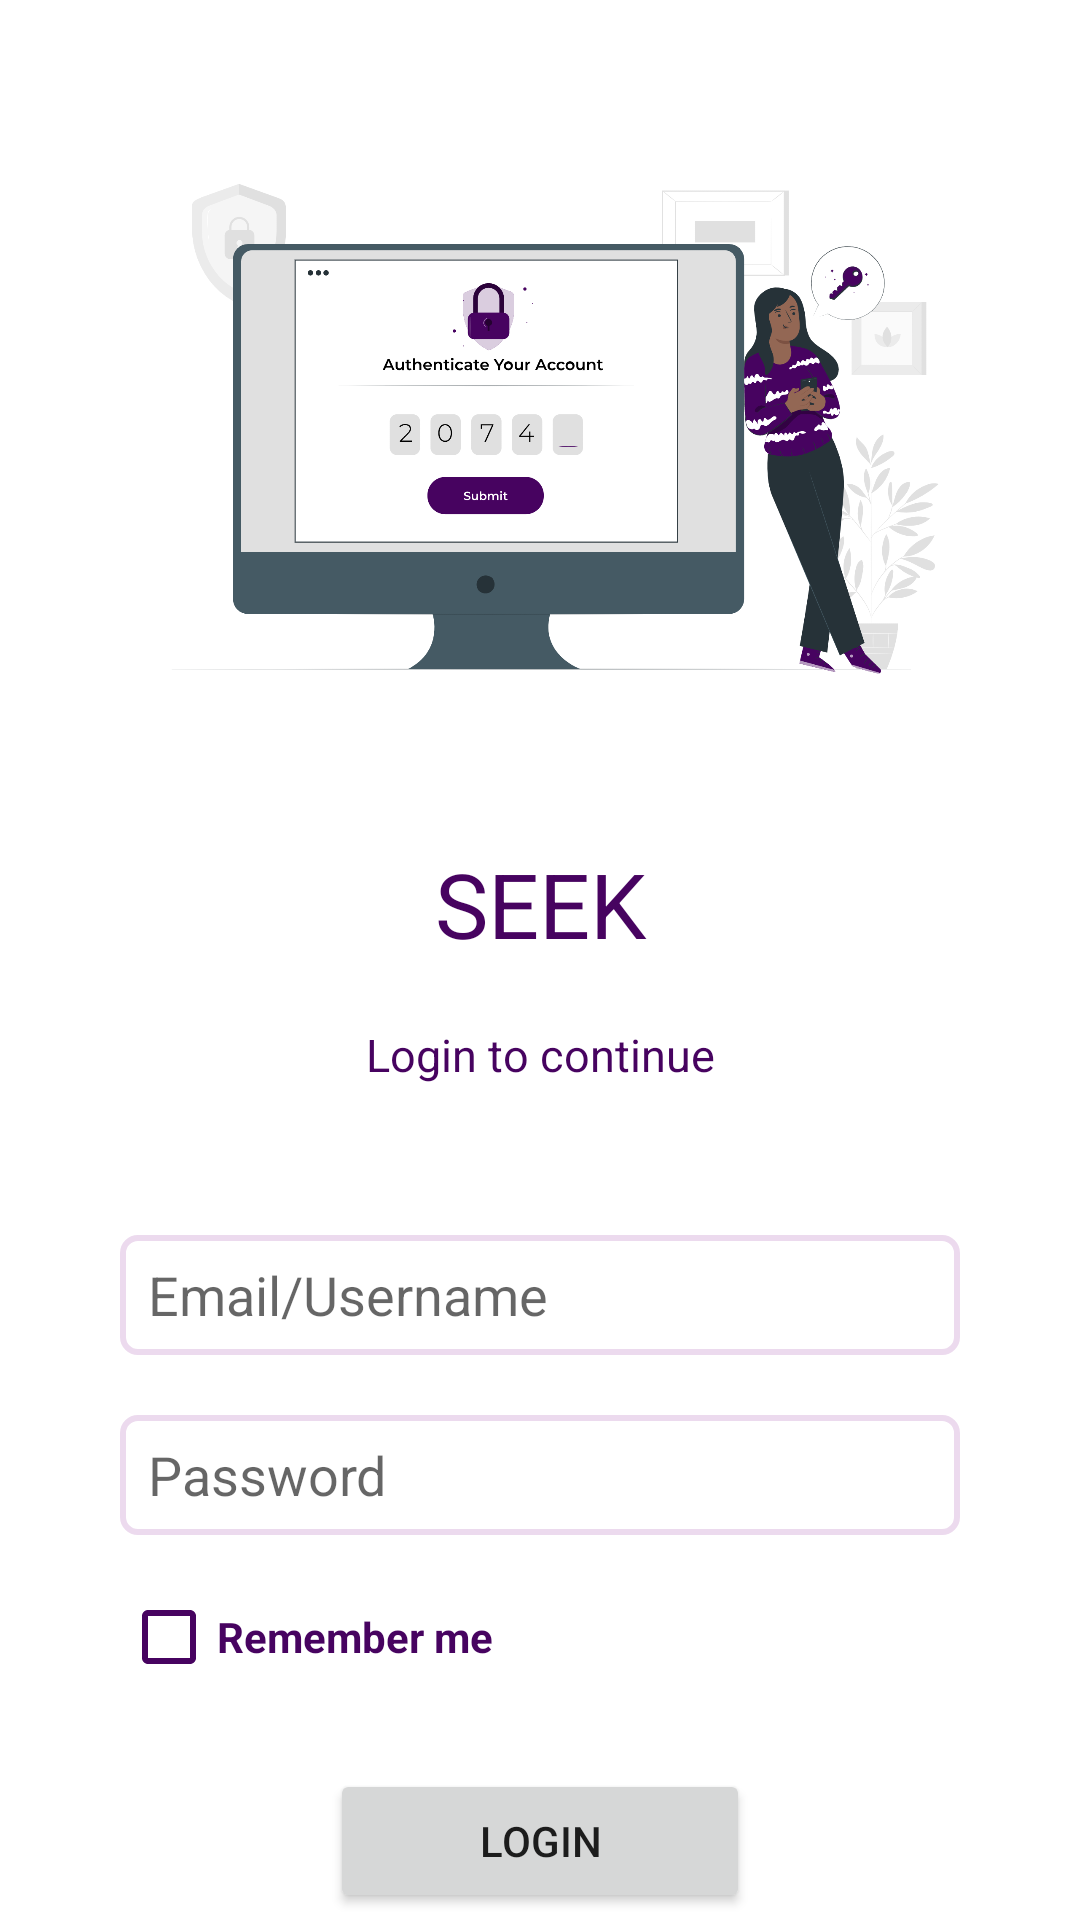

Reconstruct the res/layout file that produces this screen, plus the resources it refers to.
<!-- AndroidManifest.xml: application theme Theme.Seek -->
<!-- res/layout/activity_login.xml -->
<?xml version="1.0" encoding="utf-8"?>
<androidx.constraintlayout.widget.ConstraintLayout xmlns:android="http://schemas.android.com/apk/res/android"
    xmlns:app="http://schemas.android.com/apk/res-auto"
    xmlns:tools="http://schemas.android.com/tools"
    android:layout_width="match_parent"
    android:layout_height="match_parent"
    tools:context=".Login">

    <LinearLayout
        android:layout_width="match_parent"
        android:layout_height="match_parent"
        android:gravity="end"
        android:orientation="vertical"
        >












        <ImageView
            android:id="@+id/imageView3"
            android:layout_width="match_parent"
            android:layout_height="281dp"
            app:srcCompat="@drawable/authentication_pana" />

        <TextView
            android:layout_width="match_parent"
            android:layout_height="wrap_content"
            android:text="SEEK"
            android:textAlignment="center"
            android:textColor="@color/colorPrimary"
            android:textSize="30sp"
            />
        <LinearLayout

            android:layout_width="match_parent"
            android:layout_height="match_parent"
            android:orientation="vertical"
            android:gravity="center_horizontal">
            <TextView
                android:layout_width="match_parent"
                android:layout_height="wrap_content"
                android:text="Login to continue"
                android:textAlignment="center"
                android:textSize="15dp"
                android:textColor="@color/colorPrimary"
                android:layout_marginTop="20dp"/>

                <EditText
                    android:id="@+id/inputEmail1"
                    android:layout_width="280dp"
                    android:layout_height="40dp"
                    android:padding="5dp"
                    android:textColor="@color/colorPrimary"

                    android:hint=" Email/Username"
                    android:inputType="textEmailAddress"
                    android:shadowColor="@color/colorPrimary"
                    android:background="@drawable/shape"
                    android:layout_marginTop="50dp"
                    />

            <EditText
                android:id="@+id/inputPass"
                android:layout_width="280dp"
                android:layout_height="40dp"
                android:hint=" Password"
                android:padding="5dp"
                android:shadowColor="@color/colorPrimary"

                android:inputType="textPassword"
                android:layout_marginTop="20dp"
                android:background="@drawable/shape"
                />

            <CheckBox
                android:id="@+id/remember_me_chkb"
                android:layout_width="150dp"
                android:layout_height="wrap_content"
                android:layout_marginTop="10dp"
                android:layout_marginStart="-65dp"
                android:text="Remember me"
                android:textStyle="bold"
                android:buttonTint="@color/colorPrimary"
                android:textColor="@color/colorPrimary"/>

            <Button
                android:id="@+id/loginBtn"
                android:layout_width="140sp"
                android:layout_height="wrap_content"
                android:text="Login"
                android:layout_marginTop="20dp"/>

        </LinearLayout>
    </LinearLayout>
</androidx.constraintlayout.widget.ConstraintLayout>
<!-- resources referenced by this layout -->
<resources>
  <color name="colorPrimary">#470360</color>
  <!-- drawable authentication_pana: png bitmap (drawable, 256388 bytes) -->
  <!-- drawable shape (drawable) -->
  <?xml version="1.0" encoding="utf-8"?>
      <shape xmlns:android="http://schemas.android.com/apk/res/android">
  
          
          <solid android:color="#ffffff" />
  
          
          <stroke android:width="2dp" android:color="#ECDAEE" />
  
          
          <corners android:radius="5dp" />
      </shape>
  <style name="Theme.Seek" parent="Theme.MaterialComponents.DayNight.DarkActionBar">
          
          <item name="colorPrimary">@color/main</item>
          <item name="colorPrimaryVariant">@color/purple_700</item>
          <item name="colorOnPrimary">@color/white</item>
          
          <item name="colorSecondary">@color/teal_200</item>
          <item name="colorSecondaryVariant">@color/teal_700</item>
          <item name="colorOnSecondary">@color/black</item>
          
          <item name="android:statusBarColor">?attr/colorPrimaryVariant</item>
          
      </style>
  <color name="main">#470360</color>
  <color name="purple_700">#FF3700B3</color>
  <color name="white">#ffffff</color>
  <color name="teal_200">#FF03DAC5</color>
  <color name="teal_700">#FF018786</color>
  <color name="black">#000000</color>
</resources>
